Run: headless pygame with SDL's dummy video driver; simulated clock (each Clock.tick advances the game by its frame time, no real sleeping); random seed 0; keys injected as events and as key.get_pressed() state; no mouse input.
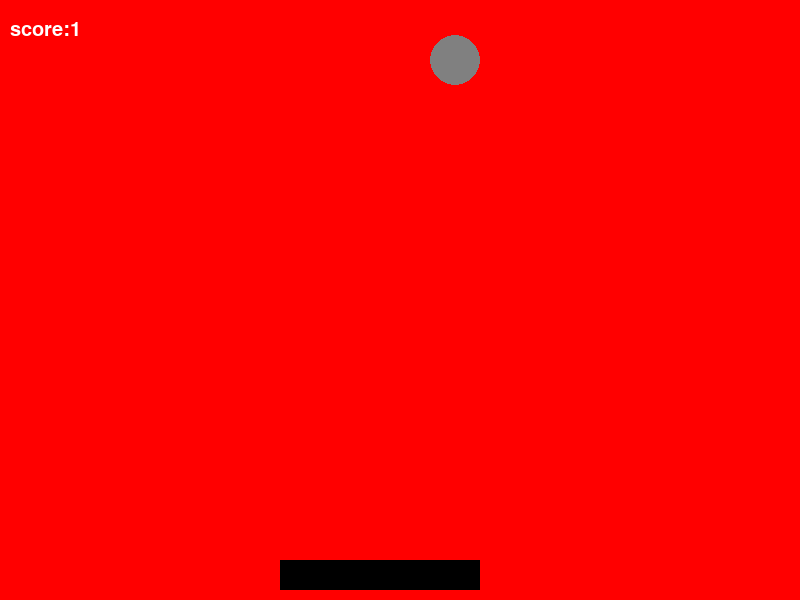
Frame 1 of 4 · flips 1–60 · no input
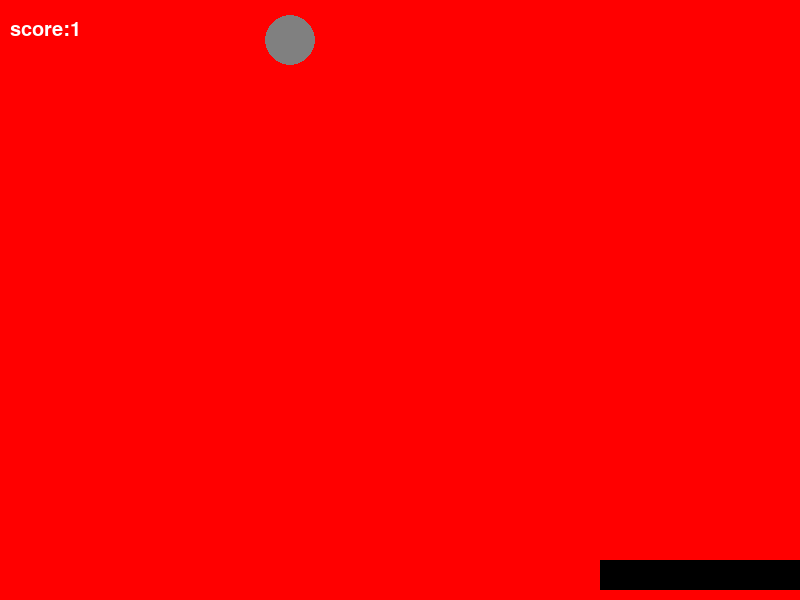
Frame 2 of 4 · flips 61–180 · tapped SPACE, RETURN · held RIGHT (→), D
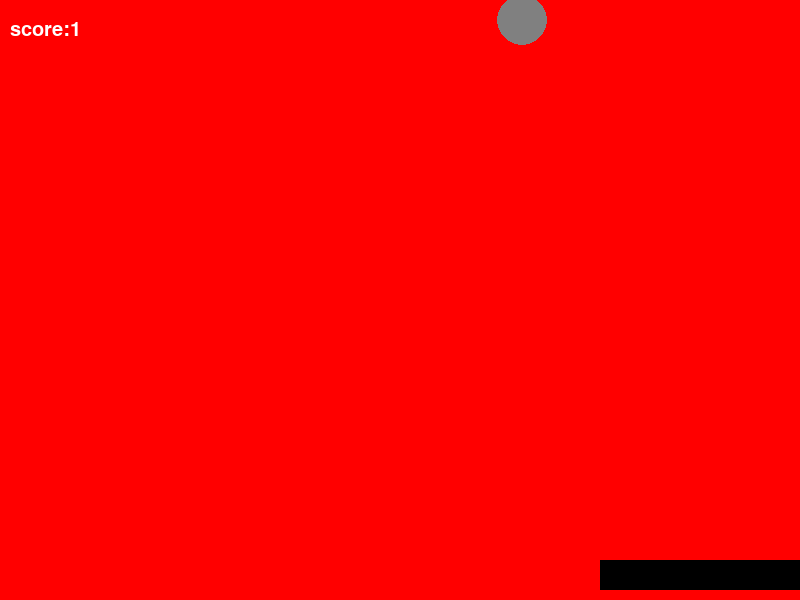
Frame 3 of 4 · flips 181–300 · held DOWN (↓), S
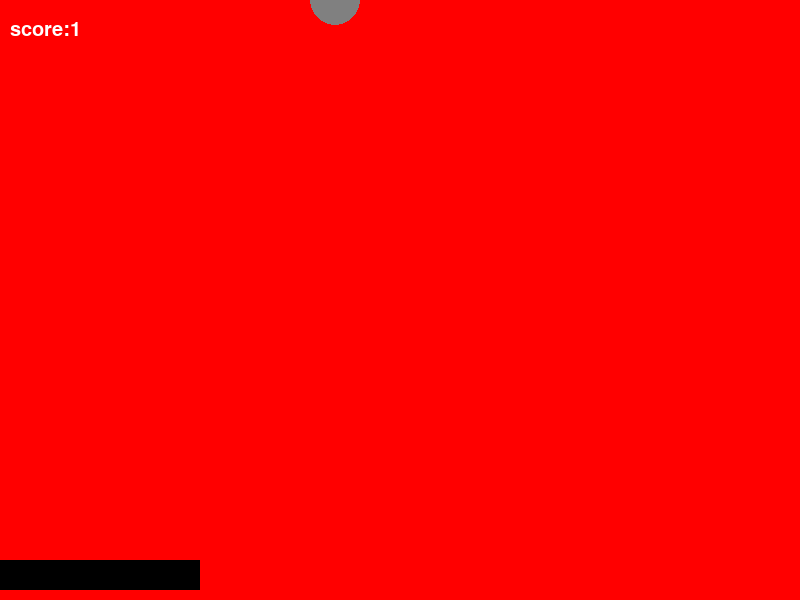
Frame 4 of 4 · flips 301–420 · held LEFT (←), A, UP (↑), W

The pygame program that drew these frames:

#catch the ball

import pygame 
import random
pygame.init()
WIDTH=800
HEIGHT=600
window=pygame.display.set_mode((WIDTH,HEIGHT))
title=pygame.display.set_caption("catch the ball")
font=pygame.font.Font(None,30)
RED=(255,0,0)
BLUE=(0,0,255)
GREEN=(0,255,0)
WHITE=(255,255,255)
BLACK=(0,0,0)
GRAY=(128,128,128)
score=0
ball_x = random.randint(25,WIDTH-25)
ball_y=0
radius=25
width=200
height=30
basket_x=280
basket_y=560
speed=20
x_change=0
y_change=0
ball_speed=10
clock=pygame.time.Clock()
run = True
while run :
    window.fill((RED))
    for event in pygame.event.get():
        if event.type==pygame.QUIT:
            run = False
    
        if event.type==pygame.KEYDOWN:
            if event.key==pygame.K_RIGHT:
                x_change=speed
                y_change=0
                
            if event.key==pygame.K_LEFT:
                x_change=-speed
                y_change=0

            
        if event.type==pygame.KEYUP:
            if event.key==pygame.K_RIGHT:
                x_change=0
                y_change=0
                
            if event.key==pygame.K_LEFT:
                x_change=0
                y_change=0

    basket_x=basket_x+x_change
    basket_y=basket_y+y_change

    if basket_x<=0:
        basket_x=0               
    if basket_x>WIDTH-width:
        basket_x=WIDTH-width

    ball_y+=ball_speed

    if ball_y+radius>=basket_y:
        if basket_x<=ball_x<=basket_x+width:
            score += 1

            if score%10==0:
                speed+=1
            ball_y=0
            ball_x=random.randint(25,WIDTH-25) 

    if ball_y>HEIGHT:
        ball_y=0
        ball_x=random.randint(25,WIDTH-25)
      

    pygame.draw.circle(window,(GRAY),(ball_x,ball_y),radius) 
    pygame.draw.rect(window,BLACK,(basket_x,basket_y,width,height))
    
    
    text=font.render(f"score:{score}",True,WHITE)
    window.blit(text,(10,20))
    clock.tick(50)
    pygame.display.update()
pygame.quit()
